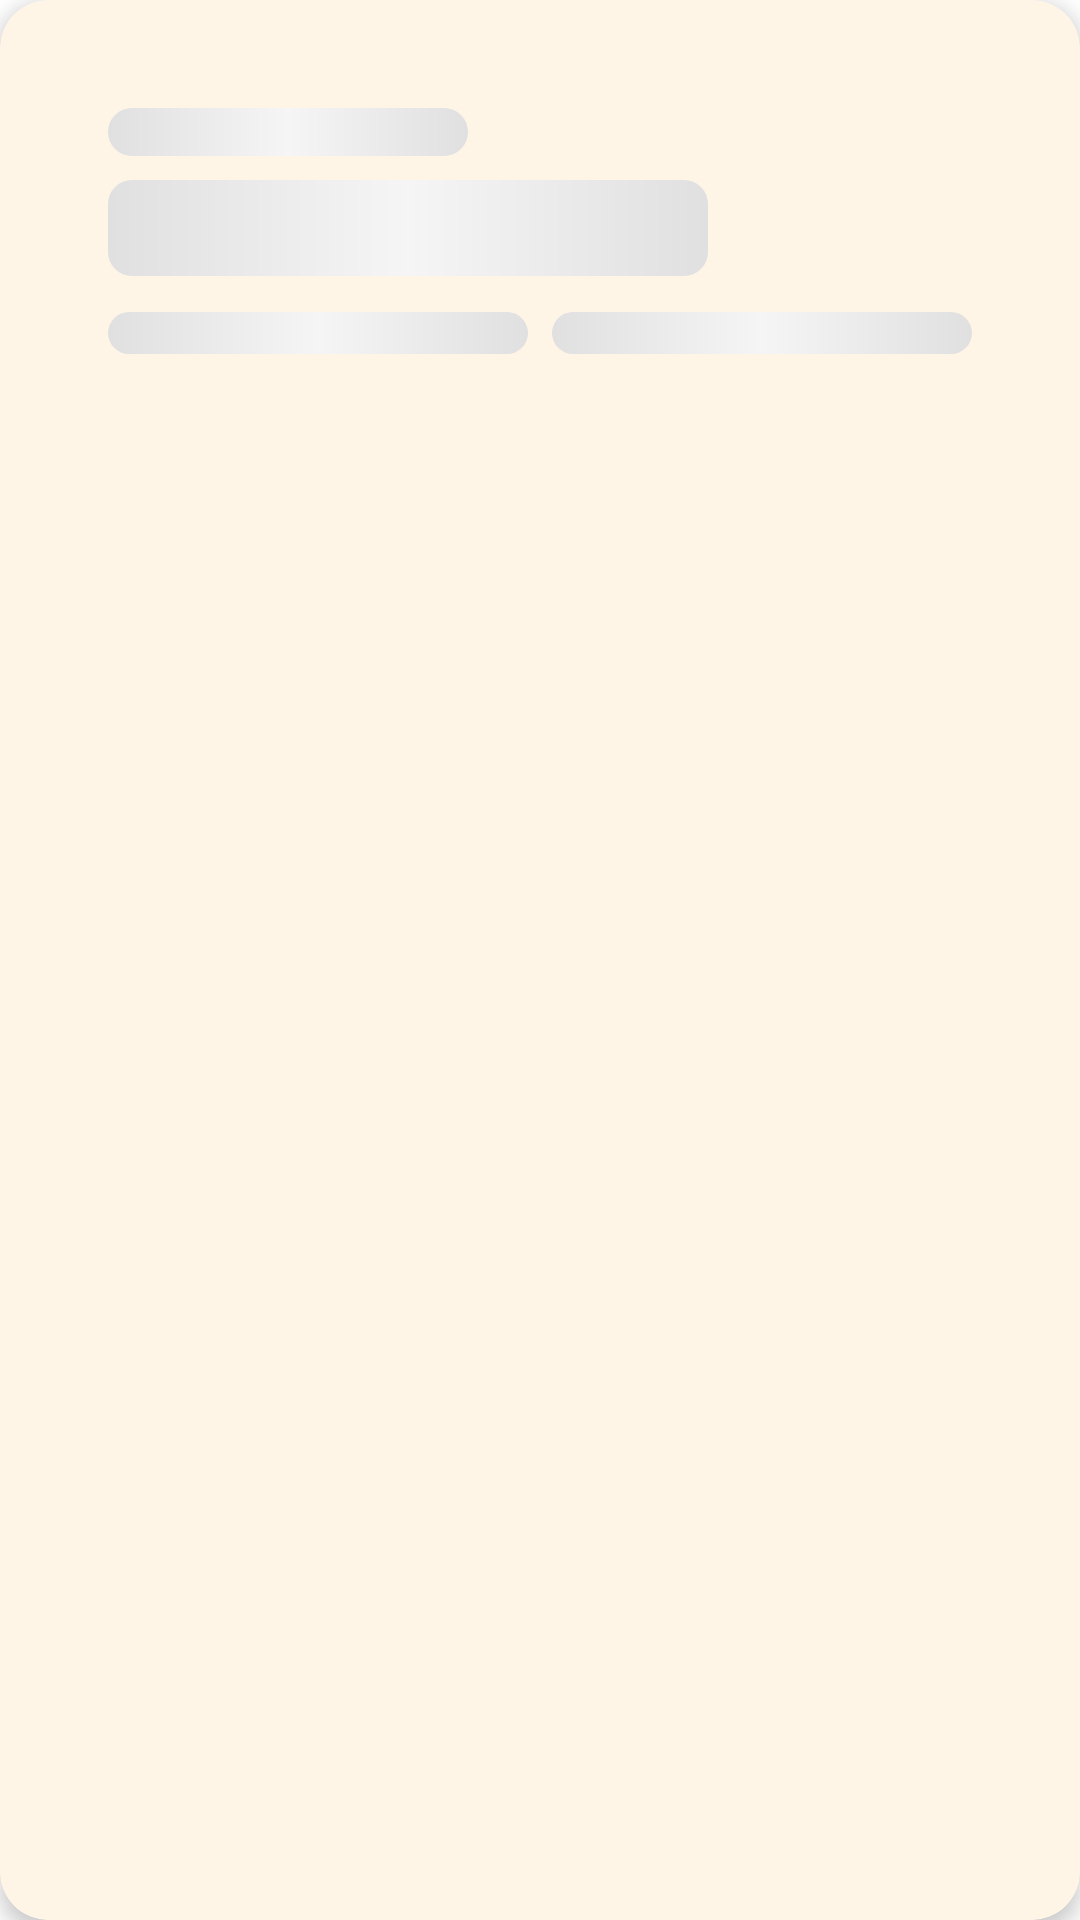

The Android layout XML behind this screen, and the referenced resources:
<!-- AndroidManifest.xml: application theme Theme.SMSIndia.NoActionBar -->
<!-- res/layout/skeleton_balance_card.xml -->
<?xml version="1.0" encoding="utf-8"?>
<com.google.android.material.card.MaterialCardView 
    xmlns:android="http://schemas.android.com/apk/res/android"
    xmlns:app="http://schemas.android.com/apk/res-auto"
    android:layout_width="match_parent"
    android:layout_height="wrap_content"
    android:layout_margin="16dp"
    app:cardCornerRadius="16dp"
    app:cardElevation="4dp">

    <LinearLayout
        android:layout_width="match_parent"
        android:layout_height="wrap_content"
        android:orientation="vertical"
        android:padding="20dp">

        <View
            android:layout_width="120dp"
            android:layout_height="16dp"
            android:background="@drawable/skeleton_shimmer"
            android:layout_marginBottom="8dp" />

        <View
            android:layout_width="200dp"
            android:layout_height="32dp"
            android:background="@drawable/skeleton_shimmer"
            android:layout_marginBottom="12dp" />

        <LinearLayout
            android:layout_width="match_parent"
            android:layout_height="wrap_content"
            android:orientation="horizontal">
            
            <View
                android:layout_width="0dp"
                android:layout_weight="1"
                android:layout_height="14dp"
                android:background="@drawable/skeleton_shimmer"
                android:layout_marginEnd="8dp" />
            
            <View
                android:layout_width="0dp"
                android:layout_weight="1"
                android:layout_height="14dp"
                android:background="@drawable/skeleton_shimmer" />
        </LinearLayout>
    </LinearLayout>
</com.google.android.material.card.MaterialCardView>
<!-- resources referenced by this layout -->
<resources>
  <style name="Theme.SMSIndia.NoActionBar" parent="Theme.SMSIndia">
          <item name="windowActionBar">false</item>
          <item name="android:windowNoTitle">true</item>
      </style>
  <color name="primary_500">#FF9800</color>
  <color name="primary_700">#F57C00</color>
  <color name="text_on_primary">#FFFFFF</color>
  <color name="secondary_500">#4CAF50</color>
  <color name="secondary_700">#388E3C</color>
  <color name="text_on_secondary">#FFFFFF</color>
  <color name="md_theme_background">#FFFFFF</color>
  <color name="bg_surface">#FFFFFF</color>
  <color name="text_primary">#212121</color>
  <color name="error">#F44336</color>
  <color name="white_100">#FFFFFF</color>
  <style name="TextAppearance.App.Body1" parent="TextAppearance.MaterialComponents.Body1">
          <item name="android:textSize">16sp</item>
          <item name="android:textColor">@color/text_primary</item>
          <item name="android:fontFamily">sans-serif</item>
          <item name="android:letterSpacing">0.03</item>
          <item name="android:lineSpacingMultiplier">1.5</item>
      </style>
  <style name="TextAppearance.App.Body2" parent="TextAppearance.MaterialComponents.Body2">
          <item name="android:textSize">14sp</item>
          <item name="android:textColor">@color/text_secondary</item>
          <item name="android:fontFamily">sans-serif</item>
          <item name="android:letterSpacing">0.03</item>
          <item name="android:lineSpacingMultiplier">1.5</item>
      </style>
  <style name="TextAppearance.App.Caption" parent="TextAppearance.MaterialComponents.Caption">
          <item name="android:textSize">12sp</item>
          <item name="android:textColor">@color/text_secondary</item>
          <item name="android:fontFamily">sans-serif</item>
          <item name="android:letterSpacing">0.04</item>
          <item name="android:lineSpacingMultiplier">1.3</item>
      </style>
  <style name="TextAppearance.App.Button" parent="TextAppearance.MaterialComponents.Button">
          <item name="android:textSize">14sp</item>
          <item name="android:textColor">@color/text_on_primary</item>
          <item name="android:fontFamily">sans-serif-medium</item>
          <item name="android:letterSpacing">0.08</item>
          <item name="android:textAllCaps">true</item>
      </style>
  <style name="Widget.App.CardView.Elevated" parent="Widget.MaterialComponents.CardView">
          <item name="cardCornerRadius">16dp</item>
          <item name="cardElevation">8dp</item>
          <item name="cardBackgroundColor">@color/card_background</item>
          <item name="contentPadding">16dp</item>
          <item name="strokeWidth">0dp</item>
      </style>
  <style name="Widget.App.BottomSheet" parent="Widget.MaterialComponents.BottomSheet">
          <item name="shapeAppearanceOverlay">@style/ShapeAppearance.App.BottomSheet</item>
          <item name="backgroundTint">@color/bg_surface</item>
      </style>
  <style name="ShapeAppearance.App.SmallComponent" parent="ShapeAppearance.MaterialComponents.SmallComponent">
          <item name="cornerFamily">rounded</item>
          <item name="cornerSize">8dp</item>
      </style>
  <style name="ShapeAppearance.App.MediumComponent" parent="ShapeAppearance.MaterialComponents.MediumComponent">
          <item name="cornerFamily">rounded</item>
          <item name="cornerSize">12dp</item>
      </style>
  <style name="ShapeAppearance.App.LargeComponent" parent="ShapeAppearance.MaterialComponents.LargeComponent">
          <item name="cornerFamily">rounded</item>
          <item name="cornerSize">16dp</item>
      </style>
  <color name="text_secondary">#757575</color>
  <color name="button_primary">#FF9800</color>
  <color name="white_38">#61FFFFFF</color>
  <color name="card_background">#FFFFFF</color>
  <color name="text_hint">#BDBDBD</color>
  <style name="ShapeAppearance.App.BottomSheet" parent="">
          <item name="cornerFamily">rounded</item>
          <item name="cornerSizeTopLeft">24dp</item>
          <item name="cornerSizeTopRight">24dp</item>
      </style>
</resources>
